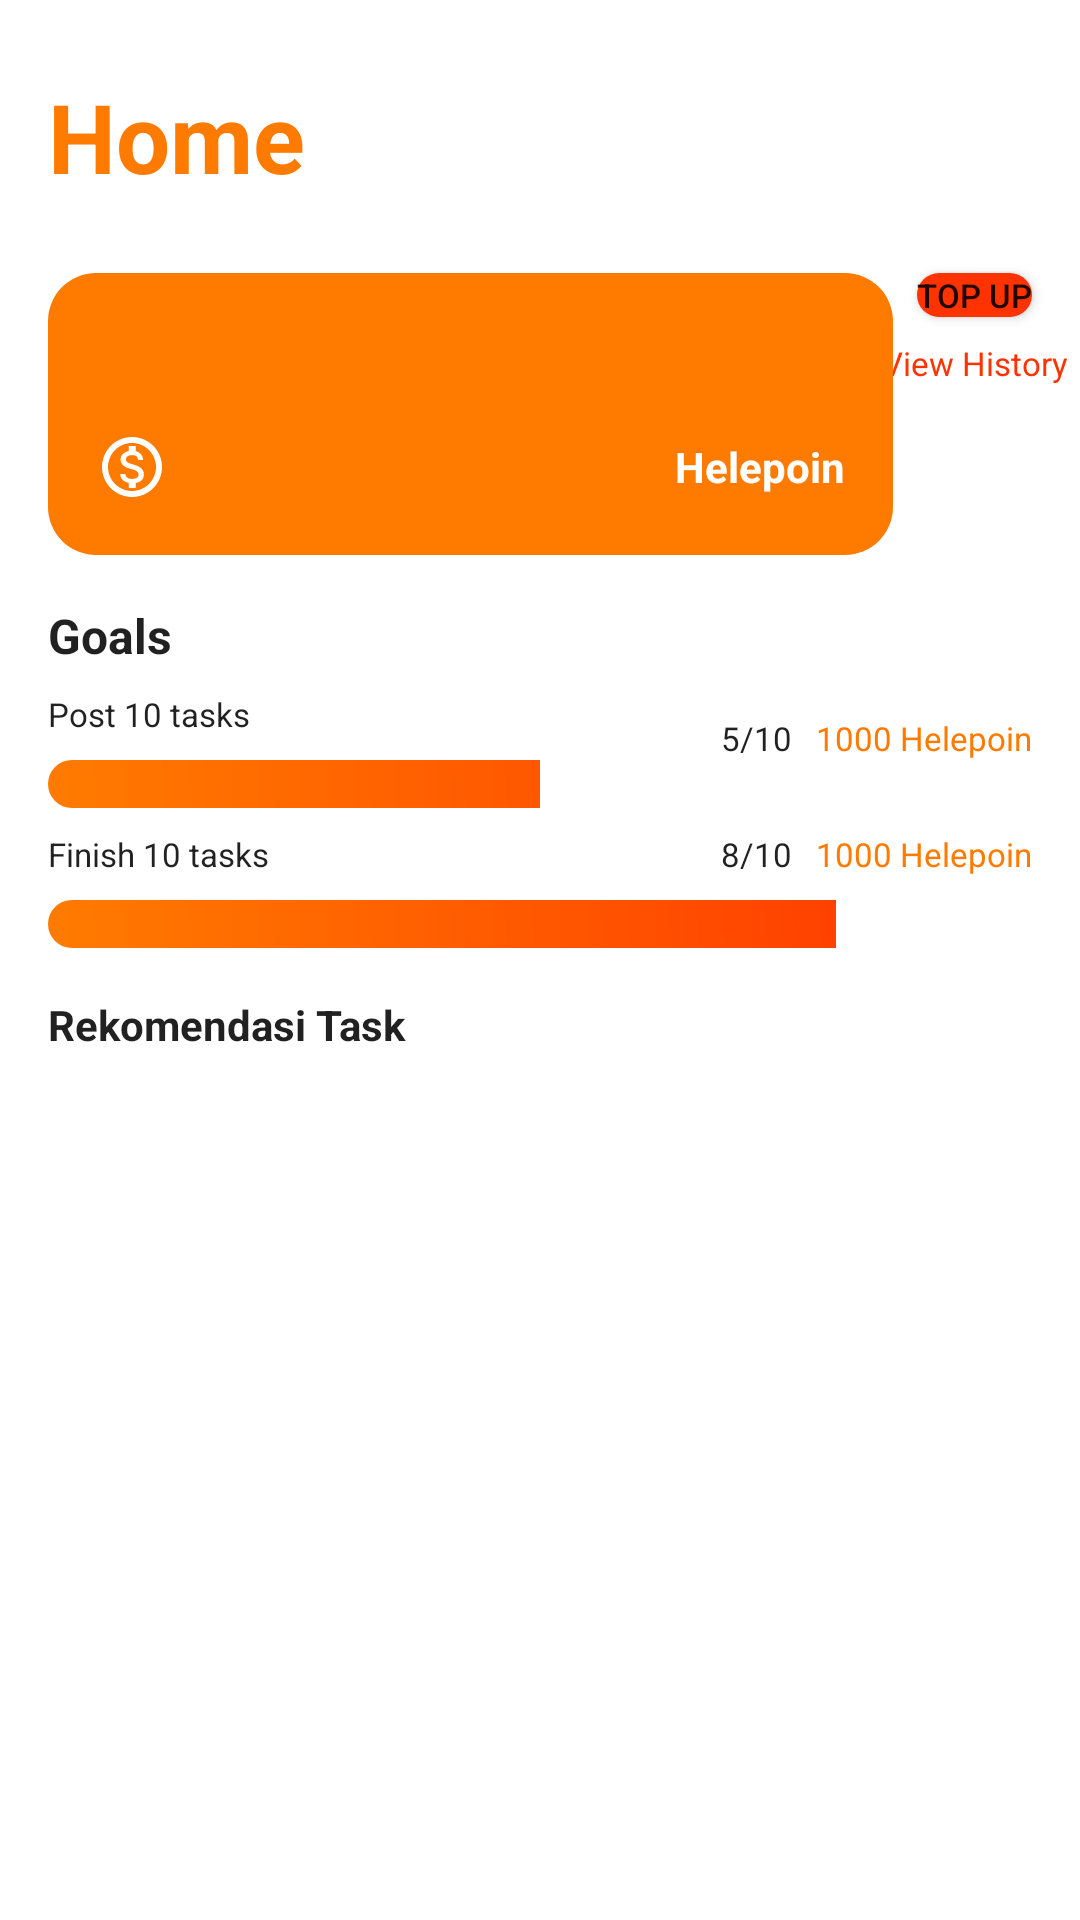

Here is an Android app screen rendered from its layout file. Give the layout XML and the strings, colors and styles it references.
<!-- AndroidManifest.xml: application theme Theme.Helep -->
<!-- res/layout/fragment_dash_board.xml -->
<?xml version="1.0" encoding="utf-8"?>
<androidx.constraintlayout.widget.ConstraintLayout android:layout_width="match_parent"
    android:layout_height="match_parent"
    xmlns:tools="http://schemas.android.com/tools"
    xmlns:app="http://schemas.android.com/apk/res-auto"
    tools:context=".view.fragments.dashboard.DashBoardFragment"
    xmlns:android="http://schemas.android.com/apk/res/android">

    <TextView
        android:id="@+id/tv_header"
        android:layout_width="match_parent"
        android:layout_height="wrap_content"
        android:layout_marginStart="16dp"
        android:layout_marginTop="24dp"
        android:layout_marginEnd="16dp"
        android:text="@string/home"
        android:textColor="?android:colorAccent"
        android:textSize="32sp"
        android:textStyle="bold"
        app:layout_constraintEnd_toEndOf="parent"
        app:layout_constraintStart_toStartOf="parent"
        app:layout_constraintTop_toTopOf="parent" />

    <Button
        android:id="@+id/btn_topup"
        android:layout_width="wrap_content"
        android:layout_height="wrap_content"
        android:layout_marginEnd="16dp"
        android:background="@drawable/rounded_rectangle_bg_primary"
        android:drawableLeft="@drawable/ic_baseline_add_24"
        android:minWidth="0dp"
        android:minHeight="0dp"
        android:text="@string/topup"
        android:textSize="11sp"
        app:layout_constraintEnd_toEndOf="parent"
        app:layout_constraintTop_toTopOf="@+id/relativeLayout" />

    <TextView
        android:id="@+id/tv_history"
        android:layout_width="wrap_content"
        android:layout_height="wrap_content"
        android:padding="8dp"
        android:text="@string/view_history"
        android:textColor="?android:colorPrimary"
        android:textSize="11sp"
        app:layout_constraintEnd_toEndOf="@+id/btn_topup"
        app:layout_constraintStart_toStartOf="@+id/btn_topup"
        app:layout_constraintTop_toBottomOf="@+id/btn_topup" />

    <androidx.constraintlayout.widget.ConstraintLayout
        android:id="@+id/relativeLayout"
        android:layout_width="0dp"
        android:layout_height="wrap_content"
        android:layout_marginStart="16dp"
        android:layout_marginTop="24dp"
        android:layout_marginEnd="8dp"
        android:background="@drawable/rounded_rectangle_bg_accent"
        android:padding="8dp"
        app:layout_constraintEnd_toStartOf="@+id/btn_topup"
        app:layout_constraintStart_toStartOf="parent"
        app:layout_constraintTop_toBottomOf="@+id/tv_header">

        <ImageView
            android:id="@+id/iv_wallet"
            android:layout_width="wrap_content"
            android:layout_height="wrap_content"
            android:layout_marginStart="8dp"
            android:src="@drawable/ic_baseline_account_balance_wallet_24"
            app:layout_constraintStart_toStartOf="parent"
            app:layout_constraintTop_toTopOf="@+id/tv_balance" />

        <TextView
            android:id="@+id/tv_balance"
            android:layout_width="0dp"
            android:layout_height="wrap_content"
            android:layout_marginStart="8dp"
            android:layout_marginTop="8dp"
            android:layout_marginEnd="8dp"
            android:layout_toEndOf="@+id/iv_wallet"
            android:background="@drawable/rounded_rectangle_bg"
            android:maxLines="1"
            android:padding="4dp"
            android:textColor="?android:colorAccent"
            android:textStyle="bold"
            app:layout_constraintEnd_toEndOf="parent"
            app:layout_constraintStart_toEndOf="@+id/iv_wallet"
            app:layout_constraintTop_toTopOf="parent"
            tools:text="Rp.1.000.000" />

        <ImageView
            android:id="@+id/imageView"
            android:layout_width="wrap_content"
            android:layout_height="wrap_content"
            android:layout_marginStart="8dp"
            android:src="@drawable/ic_outline_monetization_on_24"
            app:layout_constraintBottom_toBottomOf="@+id/tv_point_balance"
            app:layout_constraintStart_toStartOf="parent"
            app:layout_constraintTop_toTopOf="@+id/tv_point_balance" />

        <TextView
            android:id="@+id/tv_helepoin"
            android:layout_width="wrap_content"
            android:layout_height="wrap_content"
            android:layout_marginTop="8dp"
            android:layout_marginEnd="8dp"
            android:layout_marginBottom="8dp"
            android:text="@string/helepoin"
            android:textColor="@color/white"
            android:textStyle="bold"
            app:layout_constraintBottom_toBottomOf="parent"
            app:layout_constraintEnd_toEndOf="parent"
            app:layout_constraintTop_toBottomOf="@+id/tv_balance" />

        <TextView
            android:id="@+id/tv_point_balance"
            android:layout_width="0dp"
            android:layout_height="wrap_content"
            android:layout_marginStart="8dp"
            android:layout_marginTop="8dp"
            android:layout_marginEnd="8dp"
            android:layout_marginBottom="8dp"
            android:background="@drawable/rounded_rectangle_bg"
            android:padding="4dp"
            android:text="@string/_10.000"
            android:textColor="?android:colorAccent"
            android:textStyle="bold"
            app:layout_constraintBottom_toBottomOf="parent"
            app:layout_constraintEnd_toStartOf="@+id/tv_helepoin"
            app:layout_constraintStart_toEndOf="@+id/imageView"
            app:layout_constraintTop_toBottomOf="@+id/tv_balance" />
    </androidx.constraintlayout.widget.ConstraintLayout>

    <TextView
        android:id="@+id/tv_goals"
        android:layout_width="0dp"
        android:layout_height="wrap_content"
        android:layout_marginStart="16dp"
        android:layout_marginTop="16dp"
        android:layout_marginEnd="16dp"
        android:text="@string/goals"
        android:textColor="?android:textColorPrimary"
        android:textSize="16sp"
        android:textStyle="bold"
        app:layout_constraintEnd_toEndOf="parent"
        app:layout_constraintStart_toStartOf="parent"
        app:layout_constraintTop_toBottomOf="@+id/relativeLayout" />

    <TextView
        android:id="@+id/tv_goal_one"
        android:layout_width="0dp"
        android:layout_height="wrap_content"
        android:layout_marginStart="16dp"
        android:layout_marginTop="8dp"
        android:layout_marginEnd="8dp"
        android:text="@string/post_10_tasks"
        android:textColor="?android:textColorPrimary"
        android:textSize="11sp"
        app:layout_constraintEnd_toStartOf="@+id/tv_goal_one_progress"
        app:layout_constraintStart_toStartOf="parent"
        app:layout_constraintTop_toBottomOf="@+id/tv_goals" />

    <TextView
        android:id="@+id/tv_goal_one_koin"
        android:layout_width="wrap_content"
        android:layout_height="wrap_content"
        android:layout_marginTop="16dp"
        android:layout_marginEnd="16dp"
        android:text="@string/_1000_helepoin"
        android:textColor="?android:colorAccent"
        android:textSize="11sp"
        app:layout_constraintEnd_toEndOf="parent"
        app:layout_constraintTop_toBottomOf="@+id/tv_goals" />

    <TextView
        android:id="@+id/tv_goal_one_progress"
        android:layout_width="wrap_content"
        android:layout_height="wrap_content"
        android:layout_marginTop="16dp"
        android:layout_marginEnd="8dp"
        android:text="@string/_5_10"
        android:textColor="?android:textColorPrimary"
        android:textSize="11sp"
        app:layout_constraintEnd_toStartOf="@+id/tv_goal_one_koin"
        app:layout_constraintTop_toBottomOf="@+id/tv_goals" />

    <ProgressBar
        android:id="@+id/prg_goal_one"
        style="?android:attr/progressBarStyleHorizontal"
        android:layout_width="0dp"
        android:layout_height="16dp"
        android:layout_marginStart="16dp"
        android:layout_marginTop="8dp"
        android:layout_marginEnd="16dp"
        android:max="10"
        android:progress="5"
        android:progressDrawable="@drawable/progress_bg"
        app:layout_constraintEnd_toEndOf="parent"
        app:layout_constraintHorizontal_bias="0.0"
        app:layout_constraintStart_toStartOf="parent"
        app:layout_constraintTop_toBottomOf="@+id/tv_goal_one" />

    <TextView
        android:id="@+id/tv_goal_two"
        android:layout_width="0dp"
        android:layout_height="wrap_content"
        android:layout_marginStart="16dp"
        android:layout_marginTop="8dp"
        android:layout_marginEnd="8dp"
        android:text="@string/finish_10_task"
        android:textColor="?android:textColorPrimary"
        android:textSize="11sp"
        app:layout_constraintEnd_toStartOf="@+id/tv_goal_one_progress"
        app:layout_constraintStart_toStartOf="parent"
        app:layout_constraintTop_toBottomOf="@+id/prg_goal_one" />

    <TextView
        android:id="@+id/tv_goal_two_koin"
        android:layout_width="wrap_content"
        android:layout_height="wrap_content"
        android:layout_marginTop="8dp"
        android:layout_marginEnd="16dp"
        android:text="@string/_1000_helepoin"
        android:textColor="?android:colorAccent"
        android:textSize="11sp"
        app:layout_constraintEnd_toEndOf="parent"
        app:layout_constraintTop_toBottomOf="@+id/prg_goal_one" />

    <TextView
        android:id="@+id/tv_goal_two_progress"
        android:layout_width="wrap_content"
        android:layout_height="wrap_content"
        android:layout_marginTop="8dp"
        android:layout_marginEnd="8dp"
        android:text="@string/_8_10"
        android:textColor="?android:textColorPrimary"
        android:textSize="11sp"
        app:layout_constraintEnd_toStartOf="@+id/tv_goal_one_koin"
        app:layout_constraintTop_toBottomOf="@+id/prg_goal_one" />

    <ProgressBar
        android:id="@+id/prg_goal_two"
        style="?android:attr/progressBarStyleHorizontal"
        android:layout_width="0dp"
        android:layout_height="16dp"
        android:layout_marginStart="16dp"
        android:layout_marginTop="8dp"
        android:layout_marginEnd="16dp"
        android:max="10"
        android:progress="8"
        android:progressDrawable="@drawable/progress_bg"
        app:layout_constraintEnd_toEndOf="parent"
        app:layout_constraintHorizontal_bias="0.0"
        app:layout_constraintStart_toStartOf="parent"
        app:layout_constraintTop_toBottomOf="@+id/tv_goal_two" />

    <TextView
        android:id="@+id/tv_rekomendasi"
        android:layout_width="0dp"
        android:layout_height="wrap_content"
        android:layout_marginStart="16dp"
        android:layout_marginTop="16dp"
        android:layout_marginEnd="16dp"
        android:text="@string/rekomendasi_task"
        android:textColor="?android:textColorPrimary"
        android:textStyle="bold"
        app:layout_constraintEnd_toEndOf="parent"
        app:layout_constraintStart_toStartOf="parent"
        app:layout_constraintTop_toBottomOf="@+id/prg_goal_two" />

    <androidx.recyclerview.widget.RecyclerView
        android:id="@+id/rv_tasks"
        android:layout_width="0dp"
        android:layout_height="0dp"
        app:layout_constraintBottom_toBottomOf="parent"
        app:layout_constraintEnd_toEndOf="parent"
        app:layout_constraintStart_toStartOf="parent"
        app:layout_constraintTop_toBottomOf="@+id/tv_rekomendasi"
        tools:listitem="@layout/item_people_post_list" />
</androidx.constraintlayout.widget.ConstraintLayout>
<!-- res/layout/item_people_post_list.xml (included above) -->
<?xml version="1.0" encoding="utf-8"?>
<androidx.constraintlayout.widget.ConstraintLayout xmlns:android="http://schemas.android.com/apk/res/android"
    xmlns:app="http://schemas.android.com/apk/res-auto"
    xmlns:tools="http://schemas.android.com/tools"
    android:layout_width="match_parent"
    android:layout_height="wrap_content">

    <de.hdodenhof.circleimageview.CircleImageView
        android:id="@+id/civ_avatar"
        android:layout_width="64dp"
        android:layout_height="64dp"
        android:layout_marginStart="16dp"
        android:layout_marginTop="16dp"
        android:scaleType="centerCrop"
        android:src="@mipmap/ic_launcher"
        app:layout_constraintStart_toStartOf="parent"
        app:layout_constraintTop_toTopOf="parent" />

    <TextView
        android:id="@+id/tv_name"
        android:layout_width="0dp"
        android:layout_height="wrap_content"
        android:layout_marginStart="8dp"
        android:layout_marginTop="16dp"
        android:layout_marginEnd="16dp"
        android:textColor="?android:textColorPrimary"
        android:textSize="16sp"
        android:textStyle="bold"
        app:layout_constraintEnd_toEndOf="parent"
        app:layout_constraintHorizontal_bias="0.0"
        app:layout_constraintStart_toEndOf="@+id/civ_avatar"
        app:layout_constraintTop_toTopOf="parent"
        tools:text="DIO" />

    <TextView
        android:id="@+id/tv_desc"
        android:layout_width="0dp"
        android:layout_height="wrap_content"
        android:layout_marginStart="8dp"
        android:layout_marginTop="4dp"
        android:layout_marginEnd="16dp"
        android:maxLines="3"
        android:textColor="?android:textColorPrimary"
        app:layout_constraintEnd_toEndOf="parent"
        app:layout_constraintHorizontal_bias="0.0"
        app:layout_constraintStart_toEndOf="@+id/civ_avatar"
        app:layout_constraintTop_toBottomOf="@+id/tv_name"
        tools:text="@tools:sample/lorem/random" />

    <TextView
        android:id="@+id/tv_distance"
        android:layout_width="wrap_content"
        android:layout_height="wrap_content"
        android:layout_marginStart="16dp"
        android:layout_marginTop="4dp"
        android:text="@string/_1km"
        android:textColor="?android:colorPrimary"
        app:layout_constraintEnd_toEndOf="@+id/civ_avatar"
        app:layout_constraintStart_toStartOf="parent"
        app:layout_constraintTop_toBottomOf="@+id/civ_avatar" />

    <TextView
        android:id="@+id/tv_price"
        android:layout_width="wrap_content"
        android:layout_height="wrap_content"
        android:layout_marginEnd="16dp"
        android:textAlignment="center"
        android:textColor="?android:textColorPrimary"
        android:textSize="14sp"
        android:textStyle="bold"
        app:layout_constraintEnd_toEndOf="parent"
        app:layout_constraintTop_toBottomOf="@+id/tv_distance"
        tools:text="Rp.30.000\n/Task" />

    <Button
        android:id="@+id/btn_detail"
        android:layout_width="wrap_content"
        android:layout_height="wrap_content"
        android:layout_marginEnd="16dp"
        android:text="@string/detail"
        android:textSize="11sp"
        android:minHeight="0dp"
        android:background="@drawable/rounded_rectangle_bg_primary"
        app:layout_constraintEnd_toEndOf="parent"
        app:layout_constraintTop_toBottomOf="@+id/tv_price" />
</androidx.constraintlayout.widget.ConstraintLayout>
<!-- resources referenced by this layout -->
<resources>
  <color name="white">#FFFFFF</color>
  <!-- drawable progress_bg (drawable) -->
  <?xml version="1.0" encoding="utf-8"?>
  <layer-list xmlns:android="http://schemas.android.com/apk/res/android">
  
      
      <item android:id="@android:id/background">
          <shape>
              <corners android:radius="16dp" />
              <solid android:color="@android:color/transparent" />
          </shape>
      </item>
  
      
      <item android:id="@android:id/progress">
          <clip>
              <shape>
                  <corners android:radius="56dp" />
                  <gradient
                      android:angle="45"
                      android:endColor="@color/colorPrimary"
                      android:startColor="@color/colorSecondary" />
              </shape>
          </clip>
      </item>
  </layer-list>
  <!-- drawable rounded_rectangle_bg_accent (drawable) -->
  <?xml version="1.0" encoding="utf-8"?>
  <shape xmlns:android="http://schemas.android.com/apk/res/android"
      android:shape="rectangle">
  
      <solid android:color="?android:colorAccent" />
      <corners android:radius="16dp" />
  
  </shape>
  <!-- drawable rounded_rectangle_bg_primary (drawable) -->
  <?xml version="1.0" encoding="utf-8"?>
  <shape xmlns:android="http://schemas.android.com/apk/res/android"
      android:shape="rectangle">
  
      <solid android:color="?android:colorPrimary" />
      <corners android:radius="16dp" />
  
  </shape>
  <string name="_10.000">10.000</string>
  <string name="_1000_helepoin">1000 Helepoin</string>
  <string name="_1km">1 Km</string>
  <string name="_5_10">5/10</string>
  <string name="_8_10">8/10</string>
  <string name="detail">Detail</string>
  <string name="finish_10_task">Finish 10 tasks</string>
  <string name="goals">Goals</string>
  <string name="helepoin">Helepoin</string>
  <string name="home">Home</string>
  <string name="post_10_tasks">Post 10 tasks</string>
  <string name="rekomendasi_task">Rekomendasi Task</string>
  <string name="topup">Top Up</string>
  <string name="view_history">View History</string>
  <style name="Theme.Helep" parent="Theme.MaterialComponents.DayNight.NoActionBar">
          
          <item name="colorPrimary">@color/colorPrimary</item>
          <item name="colorPrimaryVariant">@color/colorPrimaryDark</item>
          <item name="colorOnPrimary">@color/white</item>
          
          <item name="colorSecondary">@color/colorSecondary</item>
          <item name="colorSecondaryVariant">@color/colorSecondaryDark</item>
          <item name="colorOnSecondary">@color/black</item>
          
          <item name="android:statusBarColor" tools:targetApi="l">?android:colorBackground</item>
          
          <item name="android:windowLightStatusBar">true</item>
          <item name="colorControlNormal">#c5c5c5</item>
          <item name="colorControlActivated">@color/colorPrimaryLight</item>
          <item name="colorControlHighlight">@color/colorPrimaryLight</item>
      </style>
  <color name="colorPrimary">#FF3300</color>
  <color name="colorSecondary">#ff7b00</color>
  <color name="colorPrimaryDark">#c30000</color>
  <color name="colorSecondaryDark">#c54c00</color>
  <color name="black">#181A18</color>
  <color name="colorPrimaryLight">#ff6e38</color>
</resources>
